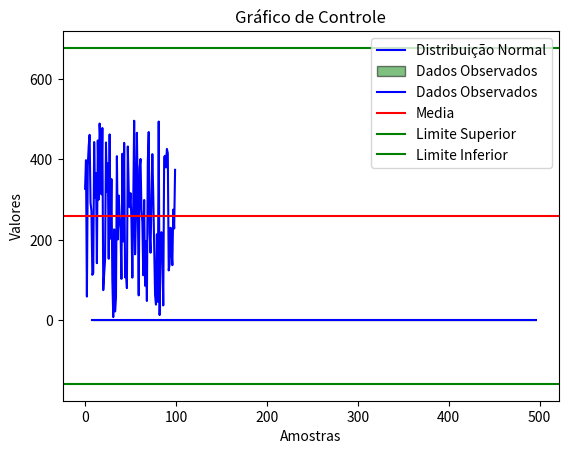

This chart was generated by the following Python code:
import random # biblioteca para gerar numeros aleatorios
import statistics # biblioteca para calcular media, mediana, etc
import numpy as np # biblioteca para trabalhar com vetores e matrizes
import matplotlib.pyplot as plt
from scipy.stats import norm

# pip install scipy matplotlib numpy statistics
serie = []
# serie de 100 valores entre 7 e 500 (inclusive) gerados aleatoriamente
serie = random.sample(range(7, 501), 100)
    
# converte a lista em ndarray
serie = np.array(serie)
media = np.mean(serie)
desvio_padrao = np.std(serie)

print("Media: ", np.mean(serie))
print("Mediana: ", np.median(serie))
print("Desvio padrao: ", np.std(serie))
print("Variancia: ", np.var(serie))


# Crie um intervalo de valores para o eixo x
x = np.linspace(min(serie), max(serie), 100)

# Calcule a densidade de probabilidade da distribuição normal
pdf = norm.pdf(x, loc=media, scale=desvio_padrao)

# Crie o gráfico de densidade de probabilidade
plt.plot(x, pdf, label='Distribuição Normal', color='blue')
plt.hist(serie, density=True, alpha=0.5, color='green', bins=20, edgecolor='k', label='Dados Observados')
plt.xlabel('Valores')
plt.ylabel('Densidade de Probabilidade')
plt.title('Diagrama de Distribuição Normal')
plt.show()

# gráfico de controle   
plt.plot(serie, color='blue', label='Dados Observados')
plt.axhline(media, color='red', label='Media')
plt.axhline(media + 3*desvio_padrao, color='green', label='Limite Superior')
plt.axhline(media - 3*desvio_padrao, color='green', label='Limite Inferior')
plt.xlabel('Amostras')
plt.ylabel('Valores')
plt.title('Gráfico de Controle')
plt.legend()
plt.show()